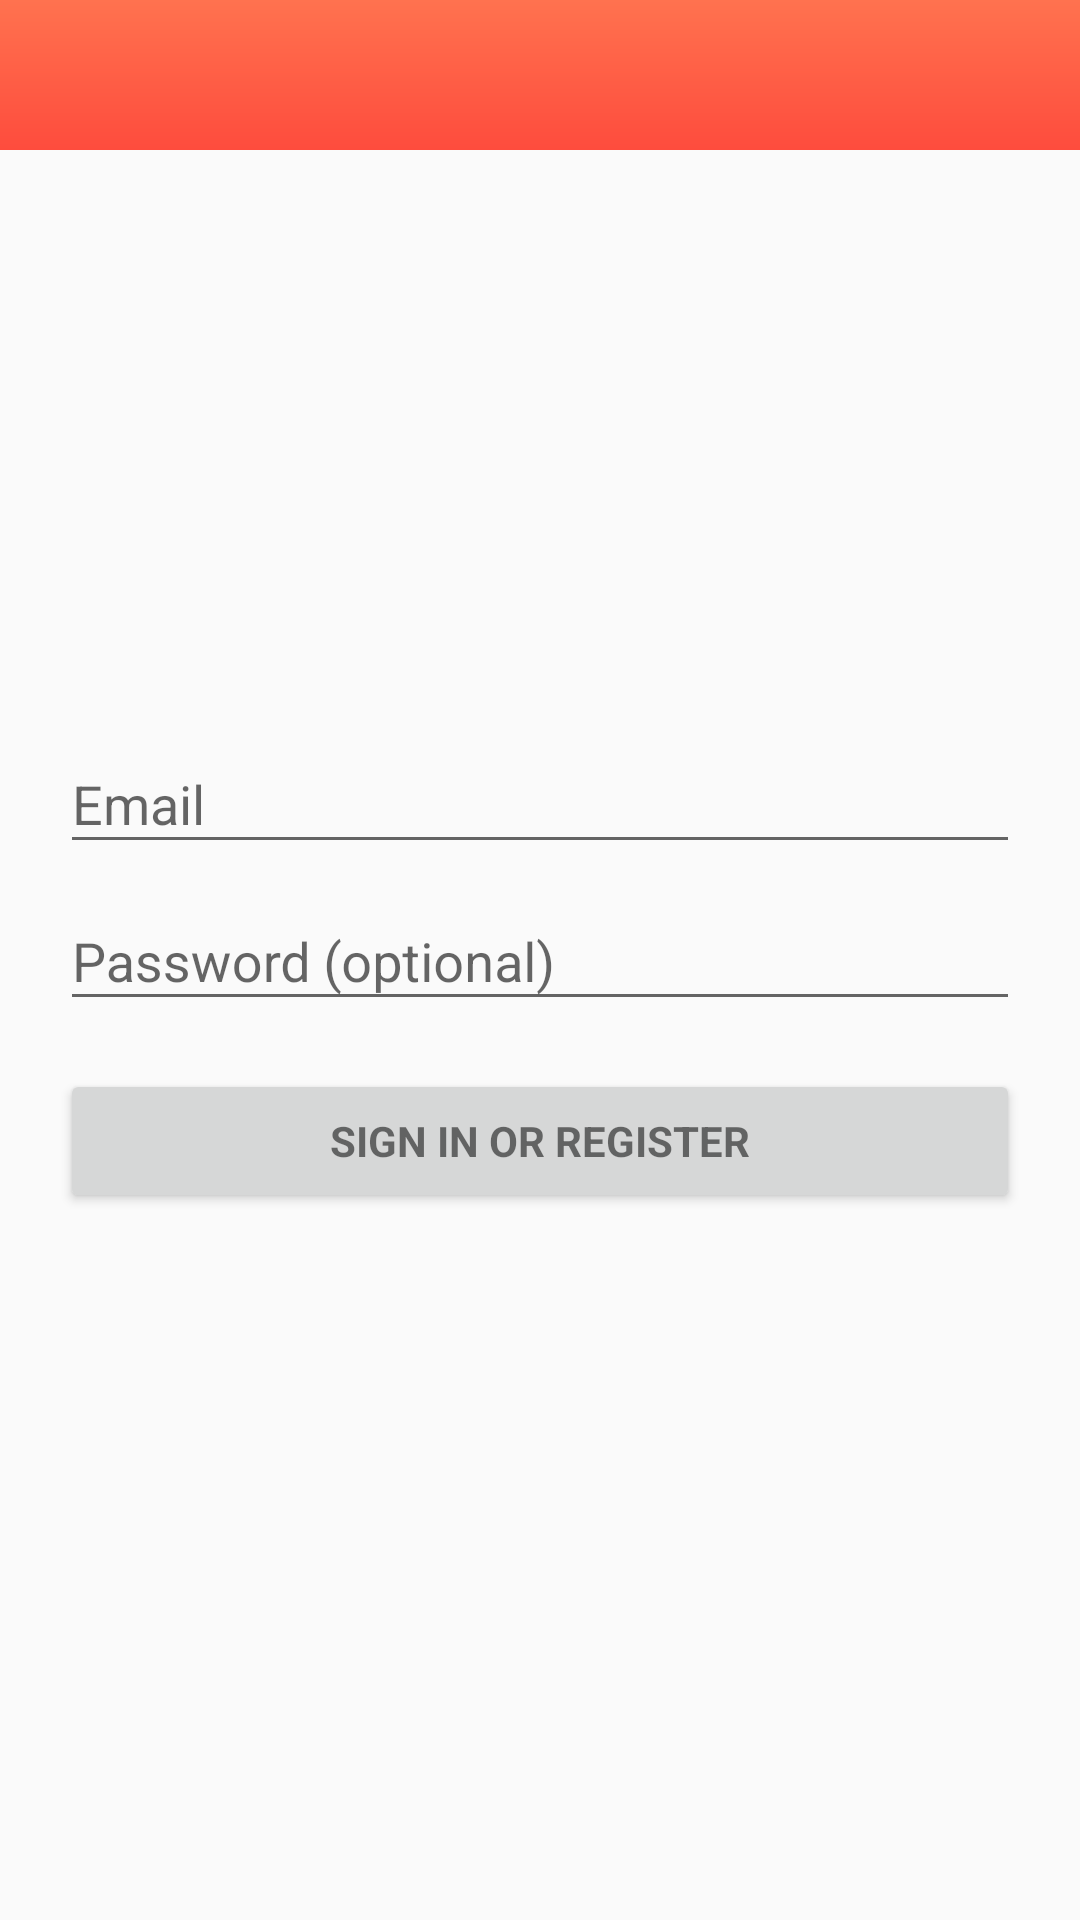

Android layout source for this screen:
<!-- AndroidManifest.xml: application theme AppTheme -->
<!-- res/layout/activity_login.xml -->
<android.support.constraint.ConstraintLayout xmlns:android="http://schemas.android.com/apk/res/android"
    xmlns:app="http://schemas.android.com/apk/res-auto"
    xmlns:tools="http://schemas.android.com/tools"
    android:layout_width="match_parent"
    android:layout_height="match_parent">

    <include
        layout="@layout/common_title"
        app:layout_constraintLeft_toLeftOf="parent"
        app:layout_constraintRight_toRightOf="parent"
        app:layout_constraintTop_toTopOf="parent"></include>

    <android.support.design.widget.TextInputLayout
        android:id="@+id/til_email"
        android:layout_width="match_parent"
        android:layout_height="wrap_content"
        android:layout_marginEnd="20dp"
        android:layout_marginStart="20dp"
        app:layout_constraintBottom_toTopOf="@+id/til_password"
        app:layout_constraintHorizontal_weight="1"
        app:layout_constraintLeft_toLeftOf="parent"
        app:layout_constraintRight_toRightOf="parent"
        app:layout_constraintTop_toTopOf="parent"
        app:layout_constraintVertical_chainStyle="packed">

        <AutoCompleteTextView
            android:id="@+id/email"
            android:layout_width="match_parent"
            android:layout_height="wrap_content"
            android:hint="@string/prompt_email"
            android:inputType="textEmailAddress"
            android:maxLines="1" />

    </android.support.design.widget.TextInputLayout>

    <android.support.design.widget.TextInputLayout
        android:id="@+id/til_password"
        android:layout_width="match_parent"
        android:layout_height="wrap_content"
        android:layout_marginEnd="20dp"
        android:layout_marginStart="20dp"
        app:layout_constraintBottom_toTopOf="@+id/email_sign_in_button"
        app:layout_constraintHorizontal_weight="1"
        app:layout_constraintLeft_toLeftOf="parent"
        app:layout_constraintRight_toRightOf="parent"
        app:layout_constraintTop_toBottomOf="@+id/til_email"
        app:layout_constraintVertical_chainStyle="packed">

        <EditText
            android:id="@+id/password"
            android:layout_width="match_parent"
            android:layout_height="wrap_content"
            android:hint="@string/prompt_password"
            android:inputType="textPassword"
            android:maxLines="1" />

    </android.support.design.widget.TextInputLayout>

    <Button
        android:id="@+id/email_sign_in_button"
        style="?android:textAppearanceSmall"
        android:layout_width="match_parent"
        android:layout_height="wrap_content"
        android:layout_marginEnd="20dp"
        android:layout_marginStart="20dp"
        android:layout_marginTop="16dp"
        android:text="@string/action_sign_in"
        android:textStyle="bold"
        app:layout_constraintBottom_toBottomOf="parent"
        app:layout_constraintHorizontal_weight="1"
        app:layout_constraintLeft_toLeftOf="parent"
        app:layout_constraintRight_toRightOf="parent"
        app:layout_constraintTop_toBottomOf="@+id/til_password"
        app:layout_constraintVertical_chainStyle="packed" />


</android.support.constraint.ConstraintLayout>
<!-- res/layout/common_title.xml (included above) -->
<?xml version="1.0" encoding="utf-8"?>
<RelativeLayout xmlns:android="http://schemas.android.com/apk/res/android"
    android:id="@+id/rlt_title"
    android:layout_width="match_parent"
    android:layout_height="50dp"
    android:background="@drawable/subject_bg">

    <LinearLayout
        android:id="@+id/ll_back"
        android:layout_width="50dp"
        android:layout_height="match_parent"
        android:gravity="center_vertical"
        android:visibility="invisible">

        <ImageView
            android:layout_width="wrap_content"
            android:layout_height="wrap_content"
            android:layout_margin="10dp"
            android:src="@mipmap/ic_back" />
    </LinearLayout>

    <TextView
        android:id="@+id/tv_title"
        style="@style/TitleTextStyle"
        android:layout_width="wrap_content"
        android:layout_height="match_parent"
        android:layout_centerInParent="true" />

    <TextView
        android:id="@+id/tv_title_menu"
        android:layout_width="wrap_content"
        android:layout_height="match_parent"
        android:layout_alignParentRight="true"
        android:gravity="center_vertical"
        android:padding="10dp"
        android:textColor="@color/title_text_color"
        android:textSize="@dimen/common_title_menu_text_size"
        android:visibility="invisible" />

    <ImageView
        android:id="@+id/iv_title_menu"
        android:layout_width="wrap_content"
        android:layout_height="wrap_content"
        android:layout_alignParentRight="true"
        android:layout_centerVertical="true"
        android:layout_marginRight="10dp"
        android:visibility="gone" />
</RelativeLayout>
<!-- resources referenced by this layout -->
<resources>
  <color name="title_text_color">#ffffff</color>
  <dimen name="common_title_menu_text_size">14sp</dimen>
  <!-- drawable subject_bg (drawable) -->
  <?xml version="1.0" encoding="utf-8"?>
  <shape xmlns:android="http://schemas.android.com/apk/res/android"
      android:shape="rectangle">
  
      <gradient
          android:angle="270"
          android:endColor="@color/subject_end_color"
          android:startColor="@color/subject_start_color"
          android:type="linear"></gradient>
  
  </shape>
  <!-- mipmap ic_back: png bitmap (mipmap-xxxhdpi, 1886 bytes) -->
  <string name="action_sign_in">Sign in or register</string>
  <string name="prompt_email">Email</string>
  <string name="prompt_password">Password (optional)</string>
  <style name="TitleTextStyle">
          <item name="android:textSize">@dimen/common_nav_title_text_size</item>
          <item name="android:textColor">@color/title_text_color</item>
          <item name="android:singleLine">true</item>
          <item name="android:maxEms">10</item>
          <item name="android:gravity">center_vertical</item>
          <item name="android:ellipsize">marquee</item>
          <item name="android:marqueeRepeatLimit">marquee_forever</item>
          <item name="android:focusable">true</item>
          <item name="android:focusableInTouchMode">true</item>
  
      </style>
  <style name="AppTheme" parent="Theme.AppCompat.Light.DarkActionBar">
          
          <item name="colorPrimary">@color/colorPrimary</item>
          <item name="colorPrimaryDark">@color/colorPrimaryDark</item>
          <item name="colorAccent">@color/colorAccent</item>
      </style>
  <color name="subject_end_color">#fe4c3d</color>
  <color name="subject_start_color">#ff724f</color>
  <dimen name="common_nav_title_text_size">18sp</dimen>
  <color name="colorPrimary">#3F51B5</color>
  <color name="colorPrimaryDark">#303F9F</color>
  <color name="colorAccent">#FF4081</color>
</resources>
